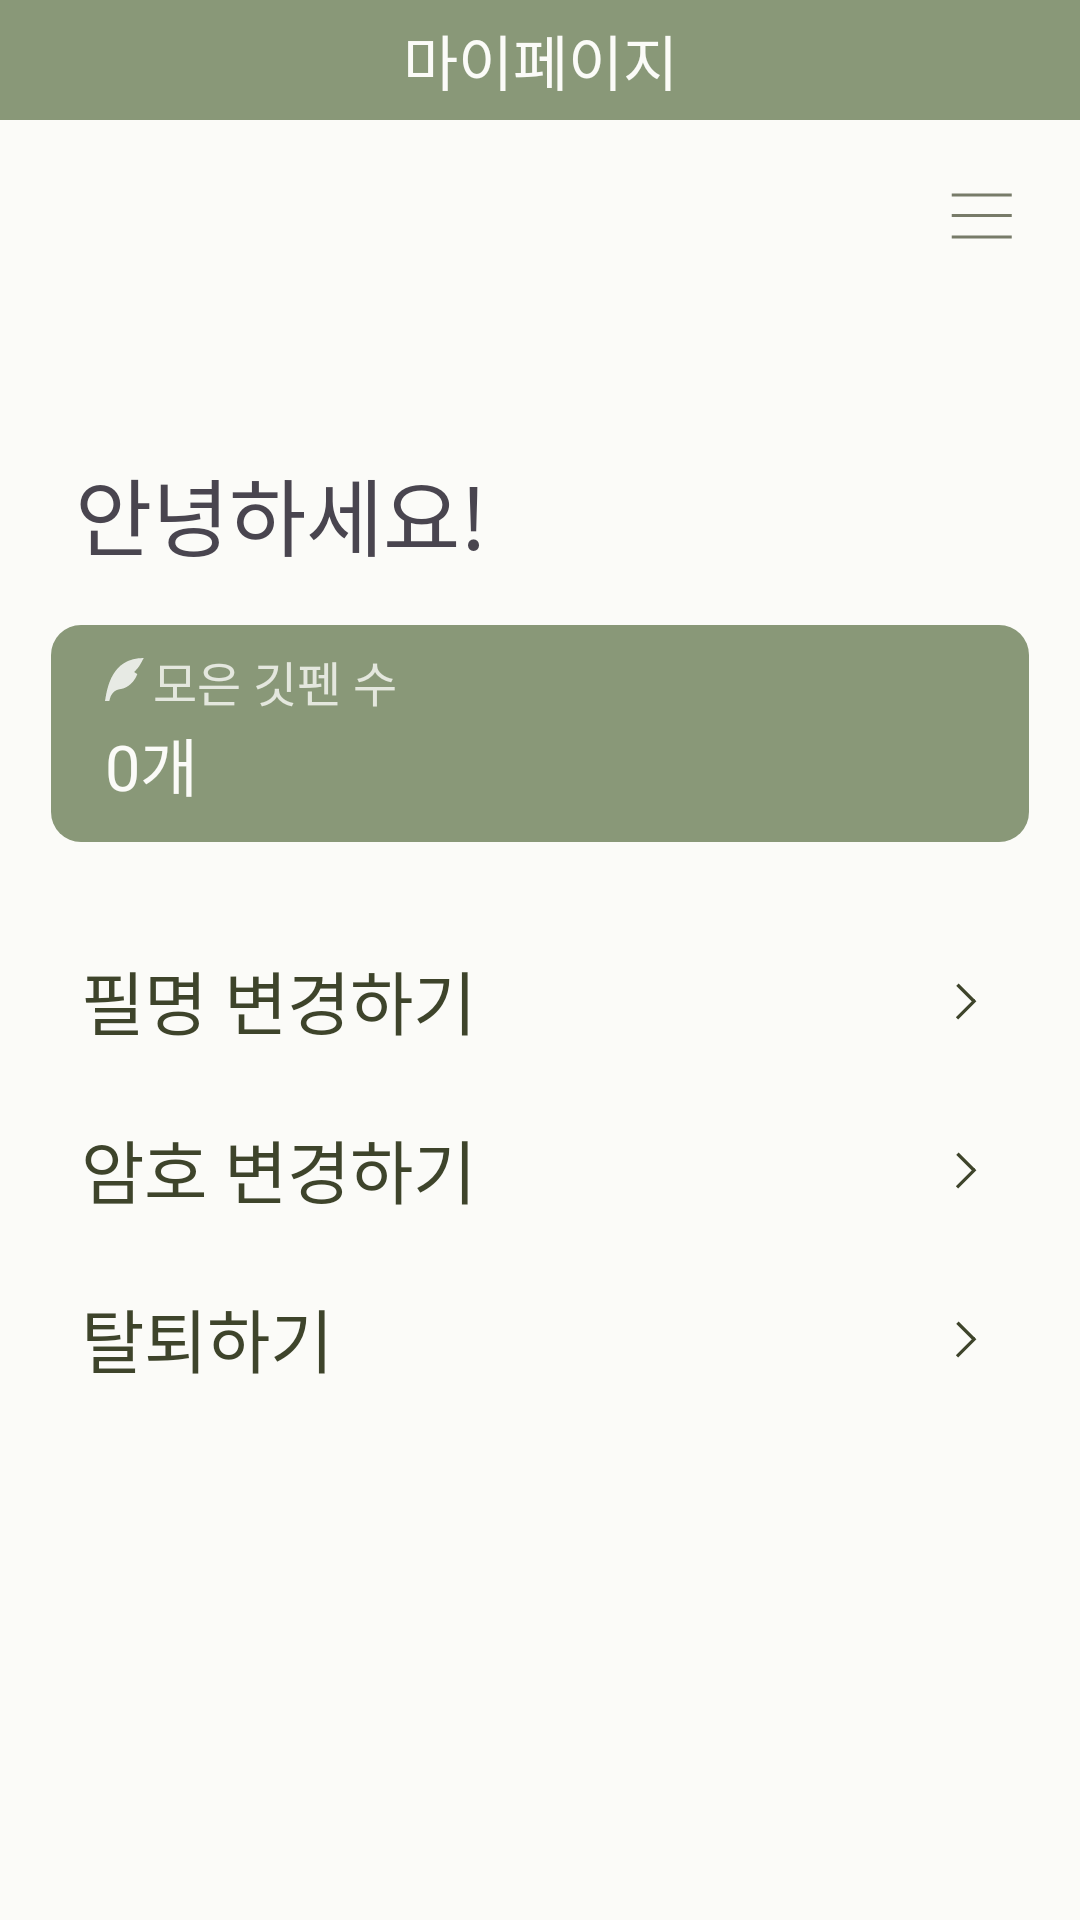

Produce the Android XML layout that renders to this screen, including the resource entries it uses.
<!-- AndroidManifest.xml: application theme Theme.Hanmundan -->
<!-- res/layout/activity_my_page.xml -->
<?xml version="1.0" encoding="utf-8"?>
<layout xmlns:android="http://schemas.android.com/apk/res/android"
    xmlns:app="http://schemas.android.com/apk/res-auto"
    xmlns:tools="http://schemas.android.com/tools">

    <data>

    </data>

    <androidx.drawerlayout.widget.DrawerLayout
        android:id="@+id/dl_my_page"
        android:layout_width="match_parent"
        android:layout_height="match_parent">

        <androidx.constraintlayout.widget.ConstraintLayout
            android:layout_width="match_parent"
            android:layout_height="match_parent"
            android:background="@color/hmd_beige">

            <TextView
                android:id="@+id/tv_my_page_navi_title"
                android:layout_width="match_parent"
                android:layout_height="40dp"
                android:background="@color/hmd_green"
                android:fontFamily="@font/eulyoo1945_regular"
                android:gravity="center"
                android:text="@string/my_page_title"
                android:textColor="@color/hmd_beige"
                android:textSize="20sp"
                app:layout_constraintEnd_toEndOf="parent"
                app:layout_constraintStart_toStartOf="parent"
                app:layout_constraintTop_toTopOf="parent" />

            <ImageView
                android:id="@+id/iv_my_page_navi"
                android:layout_width="wrap_content"
                android:layout_height="wrap_content"
                android:layout_margin="20dp"
                android:src="@drawable/ic_navigation"
                app:layout_constraintEnd_toEndOf="parent"
                app:layout_constraintTop_toBottomOf="@id/tv_my_page_navi_title" />

            <TextView
                android:id="@+id/tv_my_page_nickname"
                android:layout_width="wrap_content"
                android:layout_height="wrap_content"
                android:layout_marginStart="25dp"
                android:layout_marginTop="75dp"
                android:fontFamily="@font/eulyoo1945_semibold"
                android:textColor="@color/hmd_green"
                android:textSize="30sp"
                app:layout_constraintStart_toStartOf="parent"
                app:layout_constraintTop_toBottomOf="@id/tv_my_page_navi_title"
                tools:text="민주님" />

            <TextView
                android:id="@+id/tv_my_page_greeting"
                android:layout_width="wrap_content"
                android:layout_height="wrap_content"
                android:layout_marginTop="1dp"
                android:fontFamily="@font/eulyoo1945_regular"
                android:text="@string/my_page_greeting"
                android:textSize="28sp"
                app:layout_constraintStart_toStartOf="@id/tv_my_page_nickname"
                app:layout_constraintTop_toBottomOf="@id/tv_my_page_nickname" />


            <androidx.constraintlayout.widget.ConstraintLayout
                android:id="@+id/cl_my_page_feather"
                android:layout_width="match_parent"
                android:layout_height="wrap_content"
                android:layout_margin="17dp"
                android:background="@drawable/shape_green_fill_10_rectangle"
                app:layout_constraintEnd_toEndOf="parent"
                app:layout_constraintStart_toStartOf="parent"
                app:layout_constraintTop_toBottomOf="@id/tv_my_page_greeting">

                <ImageView
                    android:id="@+id/iv_my_page_feather"
                    android:layout_width="wrap_content"
                    android:layout_height="wrap_content"
                    android:layout_marginStart="18dp"
                    android:layout_marginTop="11dp"
                    android:src="@drawable/ic_feather_80"
                    app:layout_constraintStart_toStartOf="parent"
                    app:layout_constraintTop_toTopOf="parent" />

                <TextView
                    android:id="@+id/tv_my_page_feather_title"
                    android:layout_width="wrap_content"
                    android:layout_height="wrap_content"
                    android:layout_marginStart="3dp"
                    android:fontFamily="@font/eulyoo1945_regular"
                    android:text="모은 깃펜 수"
                    android:textColor="@color/hmd_beige_80"
                    android:textSize="16sp"
                    app:layout_constraintBottom_toBottomOf="@id/iv_my_page_feather"
                    app:layout_constraintStart_toEndOf="@id/iv_my_page_feather"
                    app:layout_constraintTop_toTopOf="@id/iv_my_page_feather" />

                <TextView
                    android:id="@+id/tv_my_page_feather_count"
                    android:layout_width="wrap_content"
                    android:layout_height="wrap_content"
                    android:layout_marginTop="5dp"
                    android:layout_marginBottom="11dp"
                    android:fontFamily="@font/eulyoo1945_semibold"
                    android:text="0개"
                    android:textColor="@color/hmd_beige"
                    android:textSize="21sp"
                    app:layout_constraintBottom_toBottomOf="parent"
                    app:layout_constraintStart_toStartOf="@id/iv_my_page_feather"
                    app:layout_constraintTop_toBottomOf="@id/iv_my_page_feather" />

            </androidx.constraintlayout.widget.ConstraintLayout>

            <TextView
                android:id="@+id/tv_my_page_menu_nickname_change"
                android:layout_width="wrap_content"
                android:layout_height="wrap_content"
                android:layout_marginStart="10dp"
                android:layout_marginTop="36dp"
                android:fontFamily="@font/eulyoo1945_regular"
                android:paddingEnd="150dp"
                android:text="필명 변경하기"
                android:textColor="@color/hmd_dark_green"
                android:textSize="23sp"
                app:layout_constraintStart_toStartOf="@id/cl_my_page_feather"
                app:layout_constraintTop_toBottomOf="@id/cl_my_page_feather" />

            <ImageView
                android:id="@+id/iv_my_page_menu_nickname_change_arrow"
                android:layout_width="wrap_content"
                android:layout_height="wrap_content"
                android:layout_marginEnd="24dp"
                android:padding="10dp"
                android:src="@drawable/ic_dark_green_arrow"
                app:layout_constraintBottom_toBottomOf="@id/tv_my_page_menu_nickname_change"
                app:layout_constraintEnd_toEndOf="parent"
                app:layout_constraintTop_toTopOf="@id/tv_my_page_menu_nickname_change" />

            <TextView
                android:id="@+id/tv_my_page_menu_password_change"
                android:layout_width="wrap_content"
                android:layout_height="wrap_content"
                android:layout_marginStart="10dp"
                android:layout_marginTop="23dp"
                android:fontFamily="@font/eulyoo1945_regular"
                android:paddingEnd="150dp"
                android:text="암호 변경하기"
                android:textColor="@color/hmd_dark_green"
                android:textSize="23sp"
                app:layout_constraintStart_toStartOf="@id/cl_my_page_feather"
                app:layout_constraintTop_toBottomOf="@id/iv_my_page_menu_nickname_change_arrow" />

            <ImageView
                android:id="@+id/iv_my_page_menu_password_change_arrow"
                android:layout_width="wrap_content"
                android:layout_height="wrap_content"
                android:layout_marginEnd="24dp"
                android:padding="10dp"
                android:src="@drawable/ic_dark_green_arrow"
                app:layout_constraintBottom_toBottomOf="@id/tv_my_page_menu_password_change"
                app:layout_constraintEnd_toEndOf="parent"
                app:layout_constraintTop_toTopOf="@id/tv_my_page_menu_password_change" />

            <TextView
                android:id="@+id/tv_my_page_menu_resign"
                android:layout_width="wrap_content"
                android:layout_height="wrap_content"
                android:layout_marginStart="10dp"
                android:layout_marginTop="23dp"
                android:fontFamily="@font/eulyoo1945_regular"
                android:paddingEnd="200dp"
                android:text="탈퇴하기"
                android:textColor="@color/hmd_dark_green"
                android:textSize="23sp"
                app:layout_constraintStart_toStartOf="@id/cl_my_page_feather"
                app:layout_constraintTop_toBottomOf="@id/tv_my_page_menu_password_change" />

            <ImageView
                android:id="@+id/iv_my_page_menu_resign_arrow"
                android:layout_width="wrap_content"
                android:layout_height="wrap_content"
                android:layout_marginEnd="24dp"
                android:padding="10dp"
                android:src="@drawable/ic_dark_green_arrow"
                app:layout_constraintBottom_toBottomOf="@id/tv_my_page_menu_resign"
                app:layout_constraintEnd_toEndOf="parent"
                app:layout_constraintTop_toTopOf="@id/tv_my_page_menu_resign" />
        </androidx.constraintlayout.widget.ConstraintLayout>

        <com.google.android.material.navigation.NavigationView
            android:id="@+id/nv_menu"
            android:layout_width="250dp"
            android:layout_height="match_parent"
            android:layout_gravity="end"
            android:background="@drawable/shape_beige_rectangle"
            app:headerLayout="@layout/navigation_header"
            app:itemTextAppearance="@style/NavigationItemText"
            app:menu="@menu/navigation_menu" />
    </androidx.drawerlayout.widget.DrawerLayout>
</layout>
<!-- res/layout/navigation_header.xml (included above) -->
<?xml version="1.0" encoding="utf-8"?>
<androidx.constraintlayout.widget.ConstraintLayout xmlns:android="http://schemas.android.com/apk/res/android"
    xmlns:app="http://schemas.android.com/apk/res-auto"
    android:layout_width="match_parent"
    android:layout_height="match_parent"
    xmlns:tools="http://schemas.android.com/tools">

    <TextView
        android:id="@+id/tv_navigation_header_name"
        android:layout_width="wrap_content"
        android:layout_height="wrap_content"
        android:layout_marginStart="30dp"
        android:layout_marginTop="35dp"
        android:fontFamily="@font/eulyoo1945_regular"
        android:textColor="@color/hmd_dark_green"
        android:textSize="25sp"
        tools:text = "민주 님,"
        app:layout_constraintStart_toStartOf="parent"
        app:layout_constraintTop_toBottomOf="@id/iv_navigation_navi" />

    <ImageView
        android:id="@+id/iv_navigation_navi"
        android:layout_width="wrap_content"
        android:layout_height="wrap_content"
        android:layout_marginTop="60dp"
        android:layout_marginEnd="20dp"
        android:src="@drawable/ic_navigation"
        app:layout_constraintEnd_toEndOf="parent"
        app:layout_constraintTop_toTopOf="parent" />

    <TextView
        android:id="@+id/tv_navigation_header_greeting"
        android:layout_width="wrap_content"
        android:layout_height="wrap_content"
        android:layout_marginStart="30dp"
        android:layout_marginTop="5dp"
        android:fontFamily="@font/eulyoo1945_regular"
        android:text="@string/menu_header_greeting"
        android:textColor="@color/hmd_dark_green"
        android:textSize="20sp"
        app:layout_constraintStart_toStartOf="parent"
        app:layout_constraintTop_toBottomOf="@+id/tv_navigation_header_name" />

    <View
        android:id="@+id/view_navigation_header_line"
        android:layout_width="170dp"
        android:layout_height="1dp"
        android:layout_marginTop="25dp"
        android:background="@color/hmd_green"
        app:layout_constraintStart_toStartOf="@id/tv_navigation_header_greeting"
        app:layout_constraintTop_toBottomOf="@+id/tv_navigation_header_greeting" />
</androidx.constraintlayout.widget.ConstraintLayout>
<!-- resources referenced by this layout -->
<resources>
  <color name="hmd_beige">#FFFBFBF8</color>
  <color name="hmd_beige_80">#CCFBFBF8</color>
  <color name="hmd_dark_green">#FF3E442B</color>
  <color name="hmd_green">#FF899878</color>
  <!-- drawable ic_dark_green_arrow (drawable) -->
  <vector xmlns:android="http://schemas.android.com/apk/res/android"
      android:width="8dp"
      android:height="13dp"
      android:viewportWidth="8"
      android:viewportHeight="13">
    <path
        android:pathData="M1.139,1.211L6.646,6.718"
        android:strokeWidth="1.1"
        android:fillColor="#00000000"
        android:strokeColor="#3E442B"/>
    <path
        android:pathData="M1.008,12.443L7.065,6.393"
        android:strokeWidth="1.1"
        android:fillColor="#00000000"
        android:strokeColor="#3E442B"/>
  </vector>
  <!-- drawable ic_feather_80 (drawable) -->
  <vector xmlns:android="http://schemas.android.com/apk/res/android"
      android:width="13dp"
      android:height="15dp"
      android:viewportWidth="13"
      android:viewportHeight="15">
    <path
        android:pathData="M12.902,0C2.15,0 0.717,10.035 0,14.336H1.432C1.91,11.947 3.104,10.633 5.018,10.393C7.885,10.035 10.035,7.526 10.752,5.376L9.677,4.659L10.394,3.942C11.11,3.226 11.83,2.15 12.902,0Z"
        android:fillColor="#ffffff"
        android:fillAlpha="0.8"/>
  </vector>
  <!-- drawable ic_navigation (drawable) -->
  <vector xmlns:android="http://schemas.android.com/apk/res/android"
      android:width="25dp"
      android:height="25dp"
      android:viewportWidth="25"
      android:viewportHeight="25">
    <path
        android:strokeWidth="1"
        android:pathData="M2.25,5L22.25,5"
        android:strokeAlpha="0.7"
        android:fillColor="#00000000"
        android:strokeColor="#3E442B"/>
    <path
        android:strokeWidth="1"
        android:pathData="M2.25,11.801L22.25,11.801"
        android:strokeAlpha="0.7"
        android:fillColor="#00000000"
        android:strokeColor="#3E442B"/>
    <path
        android:strokeWidth="1"
        android:pathData="M2.25,19L22.25,19"
        android:strokeAlpha="0.7"
        android:fillColor="#00000000"
        android:strokeColor="#3E442B"/>
  </vector>
  <!-- drawable shape_beige_rectangle (drawable) -->
  <?xml version="1.0" encoding="utf-8"?>
  <shape xmlns:android="http://schemas.android.com/apk/res/android"
      android:shape="rectangle">
      <solid android:color="@color/hmd_beige"/>
  
  </shape>
  <!-- drawable shape_green_fill_10_rectangle (drawable) -->
  <?xml version="1.0" encoding="utf-8"?>
  <shape xmlns:android="http://schemas.android.com/apk/res/android"
      android:shape="rectangle">
      <solid android:color="@color/hmd_green" />
      <corners android:radius="10dp" />
  </shape>
  <string name="menu_header_greeting">오늘도 반가워요!</string>
  <string name="my_page_greeting">안녕하세요!</string>
  <string name="my_page_title">마이페이지</string>
  <style name="NavigationItemText">
          <item name="android:textSize">16sp</item>
          <item name="android:fontFamily">@font/eulyoo1945_regular</item>
      </style>
  <style name="Theme.Hanmundan" parent="Base.Theme.Hanmundan" />
  <style name="Base.Theme.Hanmundan" parent="Theme.Material3.Light.NoActionBar">
          
          <item name="colorPrimary">@color/hmd_green</item>
          <item name="colorPrimaryVariant">@color/hmd_beige</item>
          <item name="colorOnPrimary">@color/hmd_green</item>
          
          <item name="android:includeFontPadding">false</item>
      </style>
</resources>
